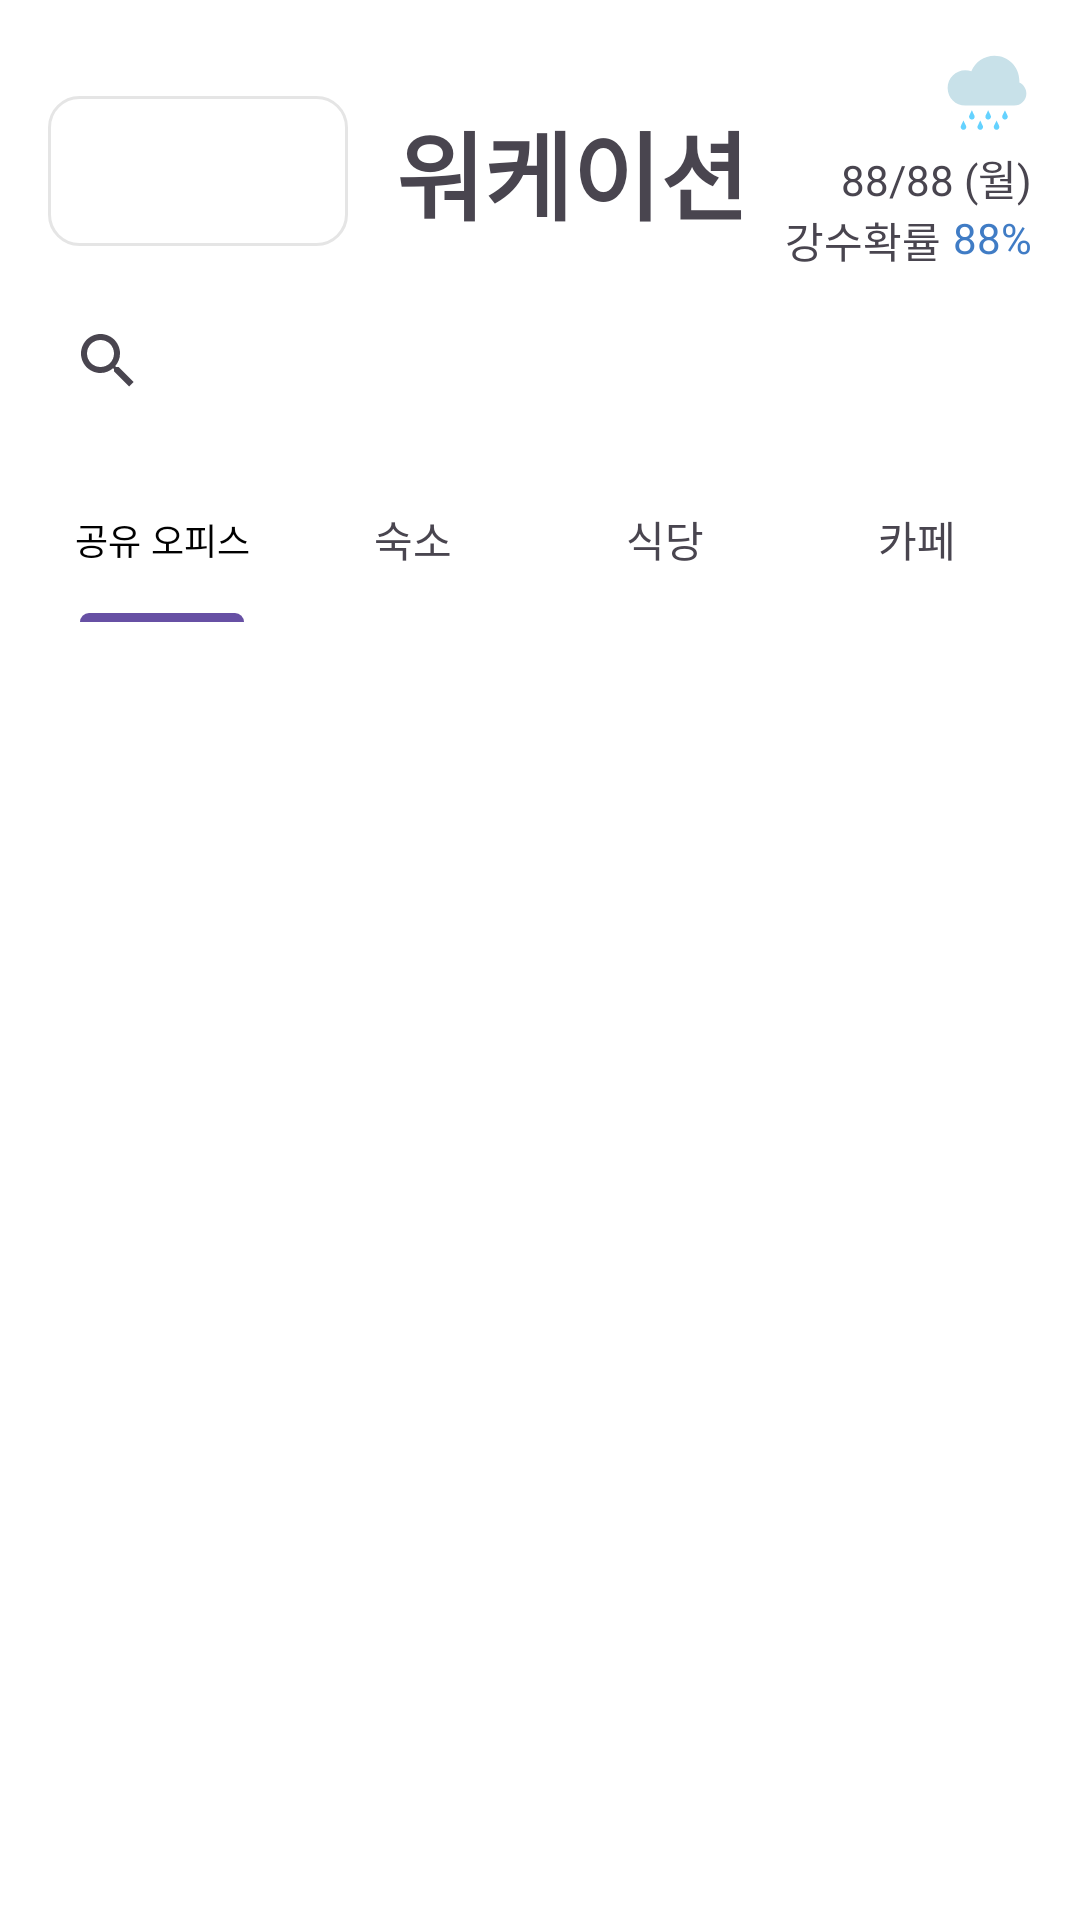

Reconstruct the res/layout file that produces this screen, plus the resources it refers to.
<!-- AndroidManifest.xml: application theme Theme.GangwonHyuil -->
<!-- res/layout/fragment_home.xml -->
<?xml version="1.0" encoding="utf-8"?>
<androidx.constraintlayout.widget.ConstraintLayout xmlns:android="http://schemas.android.com/apk/res/android"
    xmlns:app="http://schemas.android.com/apk/res-auto"
    xmlns:tools="http://schemas.android.com/tools"
    android:layout_width="match_parent"
    android:layout_height="match_parent"
    android:background="@color/white"
    tools:context=".ui.home.HomeFragment">

    <Spinner
        android:id="@+id/location_spinner"
        style="@style/Widget.AppCompat.Spinner"
        android:layout_width="100dp"
        android:layout_height="50dp"
        android:background="@drawable/custom_spinner_background"
        android:layout_marginStart="16dp"
        android:layout_marginTop="32dp"
        android:dropDownWidth="match_parent"
        android:gravity="center"
        android:popupBackground="@drawable/custom_spinner_background"
        app:layout_constraintStart_toStartOf="parent"
        app:layout_constraintTop_toTopOf="parent" />

    <TextView
        android:id="@+id/textView2"
        android:layout_width="wrap_content"
        android:layout_height="wrap_content"
        android:background="@color/white"
        android:layout_marginStart="16dp"
        android:text="워케이션"
        android:textStyle="bold"
        android:textSize="32sp"
        app:layout_constraintBottom_toBottomOf="@+id/location_spinner"
        app:layout_constraintStart_toEndOf="@+id/location_spinner"
        app:layout_constraintTop_toTopOf="@+id/location_spinner" />

    <ImageView
        android:id="@+id/iv_weather"
        android:layout_width="30dp"
        android:layout_height="30dp"
        android:layout_marginTop="16dp"
        android:layout_marginEnd="16dp"
        android:src="@drawable/ic_rainy"
        app:layout_constraintEnd_toEndOf="parent"
        app:layout_constraintTop_toTopOf="parent" />

    <TextView
        android:id="@+id/tv_date"
        android:layout_width="wrap_content"
        android:layout_height="wrap_content"
        android:layout_marginTop="3dp"
        android:text="88/88 (월)"
        app:layout_constraintEnd_toEndOf="@+id/iv_weather"
        app:layout_constraintTop_toBottomOf="@+id/iv_weather" />

    <TextView
        android:layout_width="wrap_content"
        android:layout_height="wrap_content"
        android:layout_marginEnd="4dp"
        android:text="강수확률"
        app:layout_constraintEnd_toStartOf="@+id/tv_rain_info"
        app:layout_constraintTop_toBottomOf="@+id/tv_date" />

    <TextView
        android:id="@+id/tv_rain_info"
        android:layout_width="wrap_content"
        android:layout_height="wrap_content"
        android:text="88%"
        android:textColor="@color/rain_info"
        app:layout_constraintEnd_toEndOf="@+id/tv_date"
        app:layout_constraintTop_toBottomOf="@+id/tv_date" />

    <SearchView
        android:id="@+id/searchView"
        android:layout_width="match_parent"
        android:layout_height="40dp"
        android:layout_marginTop="20dp"
        android:layout_marginLeft="12dp"
        android:layout_marginRight="12dp"
        app:layout_constraintEnd_toEndOf="parent"
        app:layout_constraintStart_toStartOf="parent"
        app:layout_constraintTop_toBottomOf="@+id/textView2" />

    <com.google.android.material.tabs.TabLayout
        android:id="@+id/tl_tab_layout"
        android:layout_width="match_parent"
        android:layout_height="55dp"
        android:layout_margin="12dp"
        app:layout_constraintEnd_toEndOf="parent"
        app:layout_constraintHorizontal_bias="1.0"
        app:layout_constraintStart_toStartOf="parent"
        app:layout_constraintTop_toBottomOf="@+id/searchView"
        app:tabBackground="@color/white"
        app:tabGravity="fill"
        app:tabIndicatorFullWidth="false"
        app:tabIndicatorGravity="bottom"
        app:tabMode="fixed"
        app:tabSelectedTextColor="@color/black">

        <com.google.android.material.tabs.TabItem
            android:layout_width="wrap_content"
            android:layout_height="wrap_content"
            android:text="공유 오피스" />

        <com.google.android.material.tabs.TabItem
            android:layout_width="wrap_content"
            android:layout_height="wrap_content"
            android:text="숙소" />

        <com.google.android.material.tabs.TabItem
            android:layout_width="wrap_content"
            android:layout_height="wrap_content"
            android:text="식당" />

        <com.google.android.material.tabs.TabItem
            android:layout_width="wrap_content"
            android:layout_height="wrap_content"
            android:text="카페" />
    </com.google.android.material.tabs.TabLayout>

    <androidx.viewpager2.widget.ViewPager2
        android:id="@+id/vp_viewpager_main"
        android:layout_width="match_parent"
        android:layout_height="0dp"
        android:background="@color/white"
        app:layout_behavior="@string/appbar_scrolling_view_behavior"
        app:layout_constraintBottom_toBottomOf="parent"
        app:layout_constraintEnd_toEndOf="parent"
        app:layout_constraintStart_toStartOf="parent"
        app:layout_constraintTop_toBottomOf="@+id/tl_tab_layout" />


</androidx.constraintlayout.widget.ConstraintLayout>
<!-- resources referenced by this layout -->
<resources>
  <color name="black">#FF000000</color>
  <color name="rain_info">#407CC5</color>
  <color name="white">#FFFFFFFF</color>
  <!-- drawable custom_spinner_background (drawable) -->
  <shape xmlns:android="http://schemas.android.com/apk/res/android"
      android:shape="rectangle">
  
      <corners android:radius="10dp" />
      <solid android:color="@android:color/white" />
      <stroke
          android:width="1dp"
          android:color="#e5e5e5" />
  </shape>
  <!-- drawable ic_rainy: vector/xml drawable (drawable, 2235 chars, omitted) -->
  <style name="Theme.GangwonHyuil" parent="Base.Theme.GangwonHyuil" />
  <style name="Base.Theme.GangwonHyuil" parent="Theme.Material3.DayNight.NoActionBar">
          
          
      </style>
</resources>
